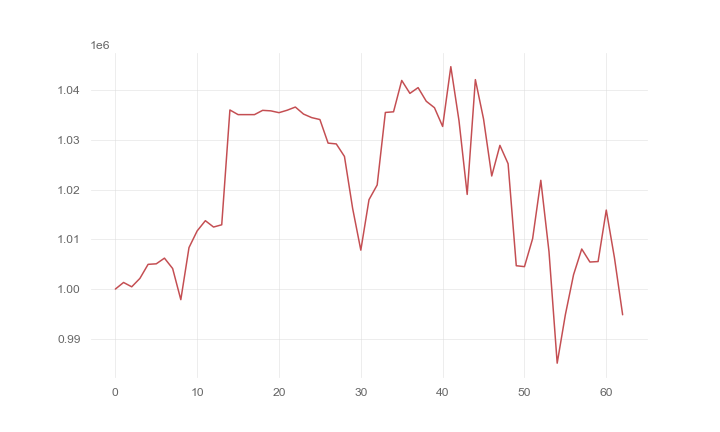

Data behind this chart, as committed beside it:
, 0
0, 1000000
1, 1001328
2, 1000458
3, 1002149
4, 1004972
5, 1005078
6, 1006219
7, 1004134
8, 997872
9, 1008345
10, 1011701
11, 1013750
12, 1012473
13, 1012927
14, 1036011
15, 1035077
16, 1035077
17, 1035077
18, 1035937
19, 1035834
20, 1035470
21, 1035963
22, 1036602
23, 1035184
24, 1034473
25, 1034087
26, 1029349
27, 1029187
28, 1026668
29, 1016220
30, 1007828
31, 1017974
32, 1020934
33, 1035513
34, 1035646
35, 1041952
36, 1039350
37, 1040507
38, 1037764
39, 1036469
40, 1032699
41, 1044720
42, 1033848
43, 1019031
44, 1042115
45, 1034197
46, 1022739
47, 1028896
48, 1025205
49, 1004695
50, 1004508
51, 1010147
52, 1021870
53, 1007503
54, 985101
55, 994842
56, 1002880
57, 1008054
58, 1005438
59, 1005534
... 3 more rows
